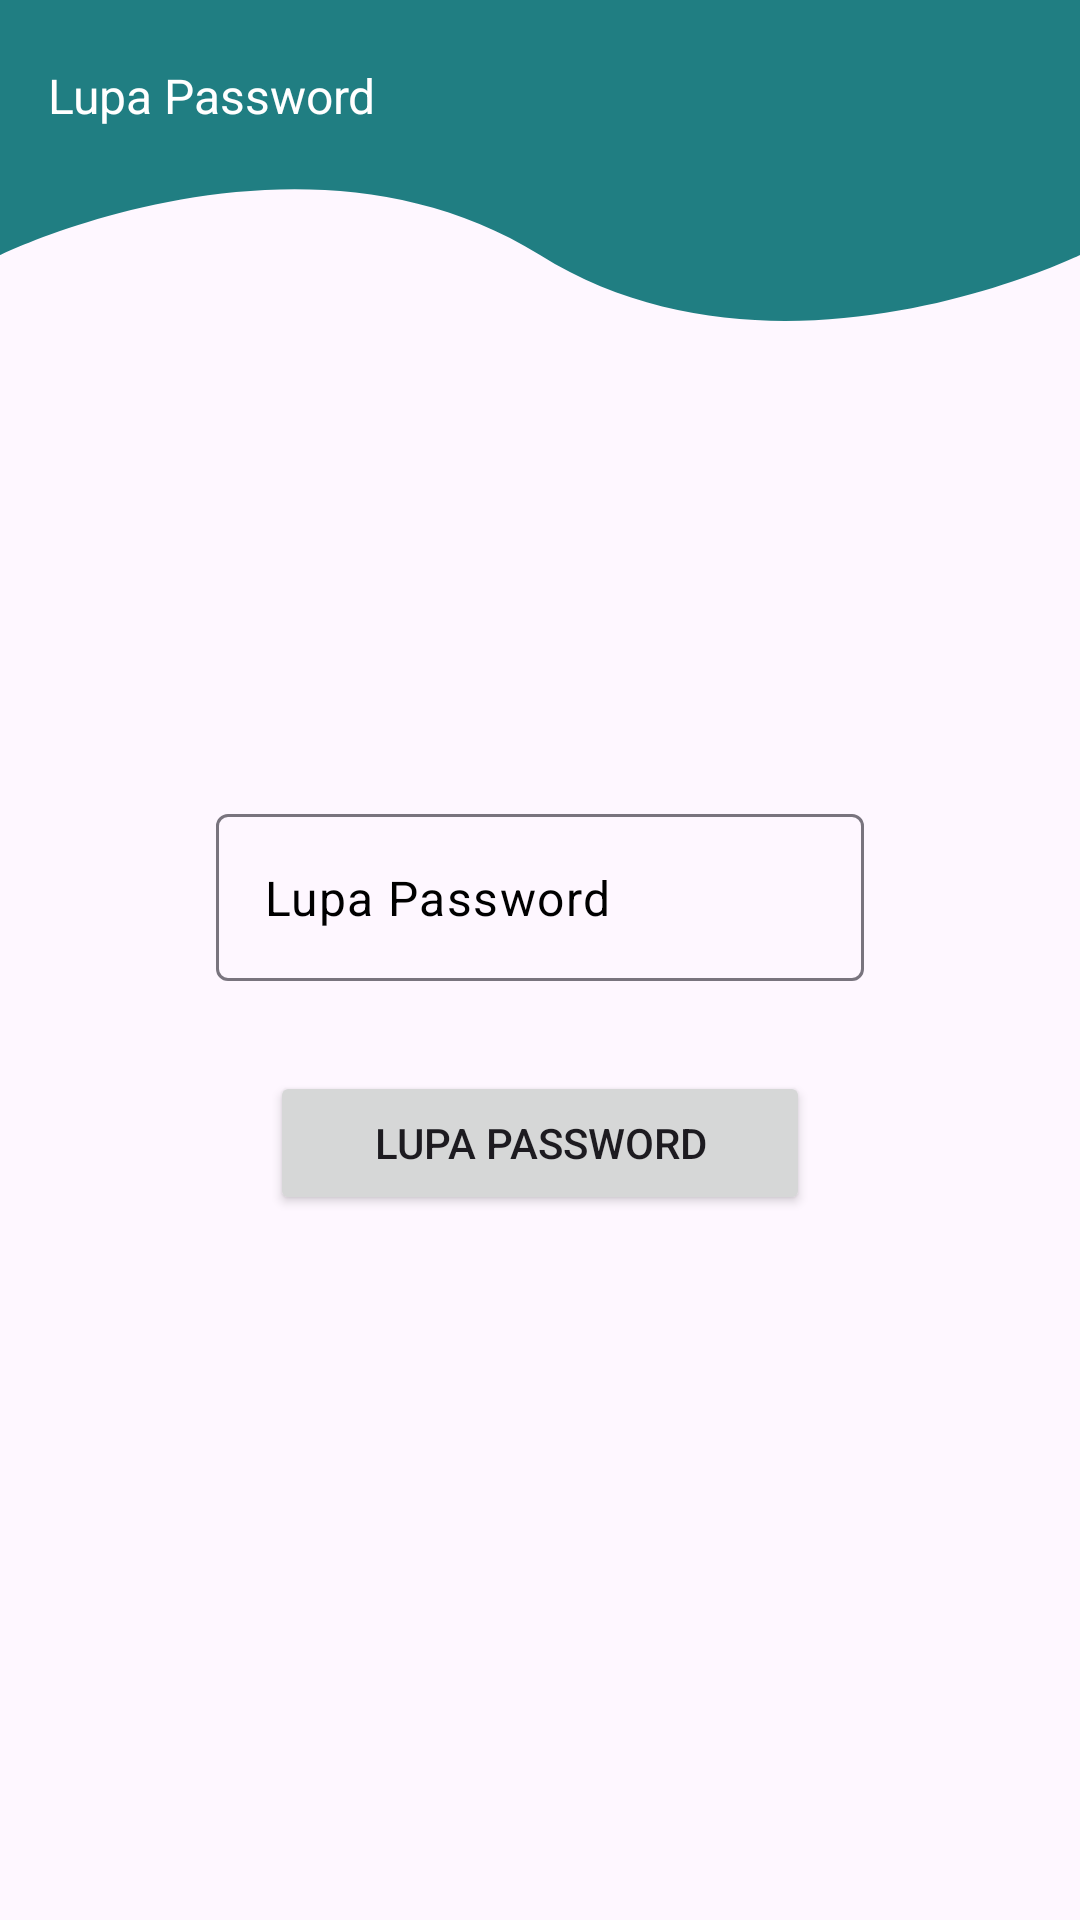

This screen was rendered from an Android layout file. Write that file and the resources it references.
<!-- AndroidManifest.xml: application theme Theme.ChassirApp -->
<!-- res/layout/activity_forget.xml -->
<?xml version="1.0" encoding="utf-8"?>
<RelativeLayout xmlns:android="http://schemas.android.com/apk/res/android"
    xmlns:app="http://schemas.android.com/apk/res-auto"
    xmlns:tools="http://schemas.android.com/tools"
    android:layout_width="match_parent"
    android:layout_height="match_parent"
    tools:context=".ui.login.ForgetActivity">

    <ImageView
        android:id="@+id/imgMotif"
        android:layout_width="match_parent"
        android:layout_height="wrap_content"
        android:src="@drawable/motif"
        android:scaleType="centerCrop"
        android:layout_alignParentStart="true"
        android:layout_alignParentTop="true"
        android:layout_alignParentEnd="true"/>

    <androidx.appcompat.widget.Toolbar
        android:id="@+id/tbForgetPassword"
        android:layout_width="match_parent"
        android:layout_height="wrap_content"
        android:layout_alignTop="@id/imgMotif"
        android:layout_alignStart="@id/imgMotif">

        <TextView
            android:layout_width="wrap_content"
            android:layout_height="wrap_content"
            android:text="@string/lupa_password"
            android:textSize="16sp"
            android:textColor="@android:color/white"/>

    </androidx.appcompat.widget.Toolbar>

    <LinearLayout
        android:id="@+id/llForget"
        android:layout_width="match_parent"
        android:layout_height="wrap_content"
        android:layout_below="@id/tbForgetPassword"
        android:layout_marginTop="200dp"
        android:layout_marginLeft="70dp"
        android:layout_marginRight="70dp"
        android:orientation="vertical">

        <com.google.android.material.textfield.TextInputLayout
            android:layout_width="match_parent"
            android:layout_height="wrap_content"
            android:padding="2dp">

            <EditText
                android:id="@+id/edForget"
                android:layout_width="match_parent"
                android:layout_height="wrap_content"
                android:text="@string/lupa_password"
                android:textColor="@android:color/black"
                android:inputType="textEmailAddress"/>

        </com.google.android.material.textfield.TextInputLayout>

    </LinearLayout>

    <RelativeLayout
        android:layout_width="match_parent"
        android:layout_height="wrap_content"
        android:layout_below="@id/llForget"
        android:layout_marginTop="14dp"
        android:layout_marginLeft="90dp"
        android:layout_marginRight="90dp">
        <Button
            android:id="@+id/btnForget"
            android:layout_width="match_parent"
            android:layout_height="wrap_content"
            android:layout_marginTop="14dp"
            android:text="@string/lupa_password"/>
    </RelativeLayout>

</RelativeLayout>
<!-- resources referenced by this layout -->
<resources>
  <!-- drawable motif (drawable) -->
  <vector xmlns:android="http://schemas.android.com/apk/res/android"
      android:width="360dp"
      android:height="107dp"
      android:viewportWidth="360"
      android:viewportHeight="107">
    <path
        android:pathData="M0,0H360V85.04C360,85.04 259,134.45 180,85.04C101,35.64 0,85.04 0,85.04V0Z"
        android:fillColor="#207E82"/>
  </vector>
  <string name="lupa_password">Lupa Password</string>
  <style name="Theme.ChassirApp" parent="Base.Theme.ChassirApp" />
  <style name="Base.Theme.ChassirApp" parent="Theme.Material3.DayNight.NoActionBar">
          
          
      </style>
</resources>
